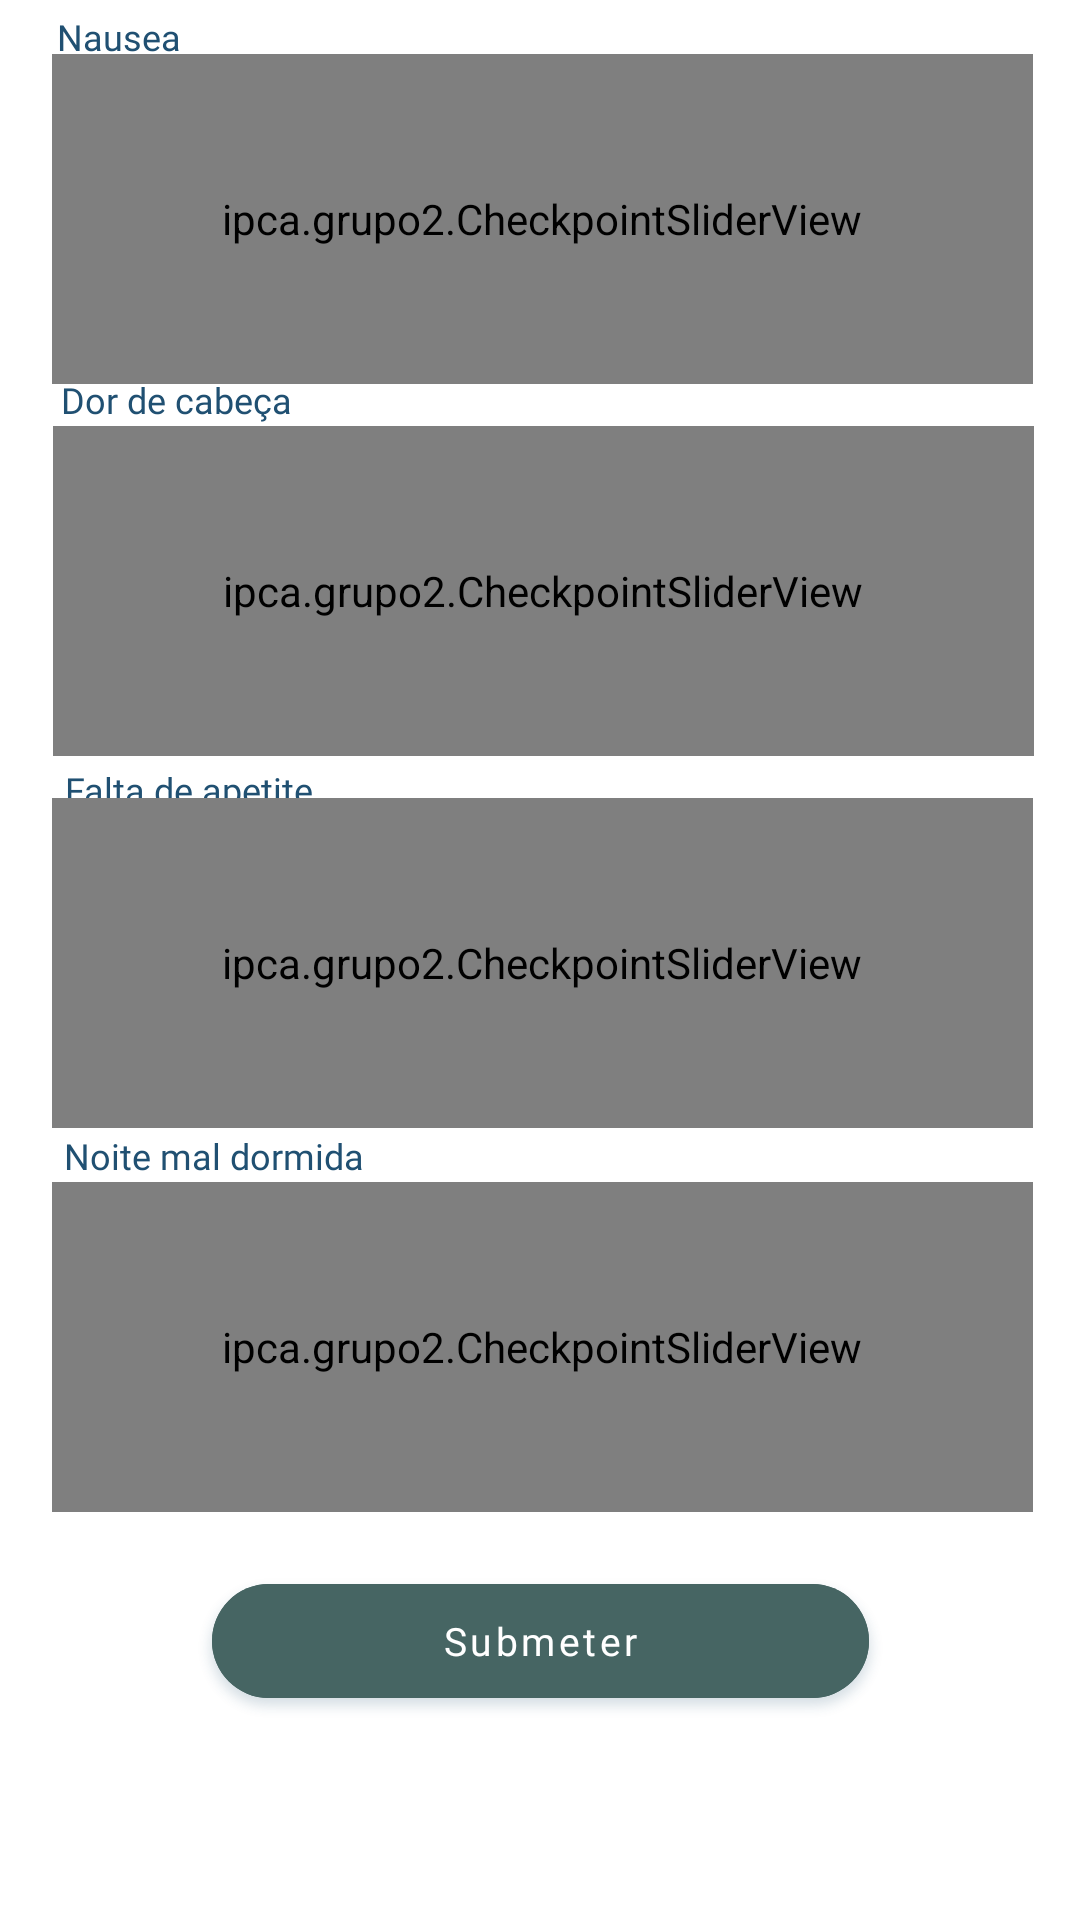

Produce the Android XML layout that renders to this screen, including the resource entries it uses.
<!-- AndroidManifest.xml: application theme Theme.Grupo2 -->
<!-- res/layout/fragment_questions.xml -->
<?xml version="1.0" encoding="utf-8"?>
<androidx.constraintlayout.widget.ConstraintLayout xmlns:android="http://schemas.android.com/apk/res/android"
    xmlns:app="http://schemas.android.com/apk/res-auto"
    xmlns:tools="http://schemas.android.com/tools"
    android:layout_width="match_parent"
    android:layout_height="700dp"
    android:layout_gravity="bottom"
    android:background="@drawable/round_corner_q"
    tools:context=".QuestionsFragment">

    


    <ipca.grupo2.CheckpointSliderView
        android:id="@+id/Cabeca"
        android:layout_width="327dp"
        android:layout_height="110dp"
        android:layout_marginBottom="388dp"
        app:layout_constraintBottom_toBottomOf="parent"
        app:layout_constraintEnd_toEndOf="parent"
        app:layout_constraintHorizontal_bias="0.536"
        app:layout_constraintStart_toStartOf="parent" />

    <TextView
        android:id="@+id/textView16"
        android:layout_width="314dp"
        android:layout_height="19dp"
        android:layout_marginBottom="496dp"
        android:fontFamily="@font/poppins_normal"
        android:text="Dor de cabeça"
        android:textColor="@color/azul_marinho"
        android:textSize="12sp"
        app:layout_constraintBottom_toBottomOf="parent"
        app:layout_constraintEnd_toEndOf="parent"
        app:layout_constraintHorizontal_bias="0.443"
        app:layout_constraintStart_toStartOf="parent" />

    <ipca.grupo2.CheckpointSliderView
        android:id="@+id/Nausea"
        android:layout_width="327dp"
        android:layout_height="110dp"
        android:layout_marginBottom="512dp"
        app:layout_constraintBottom_toBottomOf="parent"
        app:layout_constraintEnd_toEndOf="parent"
        app:layout_constraintHorizontal_bias="0.53"
        app:layout_constraintStart_toStartOf="parent" />

    <TextView
        android:id="@+id/textView17"
        android:layout_width="307dp"
        android:layout_height="25dp"

        android:layout_marginBottom="360dp"
        android:fontFamily="@font/poppins_normal"
        android:text="Falta de apetite"
        android:textColor="@color/azul_marinho"
        android:textSize="12sp"
        app:layout_constraintBottom_toBottomOf="parent"
        app:layout_constraintEnd_toEndOf="parent"
        app:layout_constraintHorizontal_bias="0.406"
        app:layout_constraintStart_toStartOf="parent" />

    <com.google.android.material.button.MaterialButton
        android:id="@+id/submeter"
        android:layout_width="219dp"
        android:layout_height="50dp"
        android:layout_marginBottom="68dp"
        android:backgroundTint="@color/verdeEsc"
        android:fontFamily="@font/poppins_normal"
        android:outlineAmbientShadowColor="@color/azul_marinho"
        android:outlineSpotShadowColor="@color/azul_marinho"
        android:shadowColor="@color/black"
        android:text="Submeter"
        android:textAllCaps="false"
        android:textColor="@color/white"
        android:textSize="13sp"
        app:cornerRadius="20dp"
        app:layout_constraintBottom_toBottomOf="parent"
        app:layout_constraintEnd_toEndOf="parent"
        app:layout_constraintStart_toStartOf="parent" />

    <ipca.grupo2.CheckpointSliderView
        android:id="@+id/Dormir"
        android:layout_width="327dp"
        android:layout_height="110dp"
        android:layout_marginBottom="136dp"
        app:layout_constraintBottom_toBottomOf="parent"
        app:layout_constraintEnd_toEndOf="parent"
        app:layout_constraintHorizontal_bias="0.53"
        app:layout_constraintStart_toStartOf="parent" />

    <TextView
        android:id="@+id/textView14"
        android:layout_width="320dp"
        android:layout_height="44dp"
        android:layout_marginBottom="620dp"
        android:fontFamily="@font/poppins_normal"
        android:gravity="bottom"
        android:text="Nausea"
        android:textColor="@color/azul_marinho"
        android:textSize="12sp"
        app:layout_constraintBottom_toBottomOf="parent"
        app:layout_constraintEnd_toEndOf="parent"
        app:layout_constraintHorizontal_bias="0.479"
        app:layout_constraintStart_toStartOf="parent" />

    <TextView
        android:id="@+id/textView15"
        android:layout_width="309dp"
        android:layout_height="19dp"

        android:layout_marginBottom="244dp"
        android:fontFamily="@font/poppins_normal"
        android:text="Noite mal dormida"
        android:textColor="@color/azul_marinho"
        android:textSize="12sp"
        app:layout_constraintBottom_toBottomOf="parent"
        app:layout_constraintEnd_toEndOf="parent"
        app:layout_constraintHorizontal_bias="0.416"
        app:layout_constraintStart_toStartOf="parent" />

    <ipca.grupo2.CheckpointSliderView
        android:id="@+id/Apetite"
        android:layout_width="327dp"
        android:layout_height="110dp"
        android:layout_marginBottom="264dp"
        app:layout_constraintBottom_toBottomOf="parent"
        app:layout_constraintEnd_toEndOf="parent"
        app:layout_constraintHorizontal_bias="0.53"
        app:layout_constraintStart_toStartOf="parent" />

</androidx.constraintlayout.widget.ConstraintLayout>
<!-- resources referenced by this layout -->
<resources>
  <color name="azul_marinho">#205072</color>
  <color name="black">#FF000000</color>
  <color name="verdeEsc">#FF466563</color>
  <color name="white">#FFFFFFFF</color>
  <!-- drawable round_corner_q (drawable) -->
  <?xml version="1.0" encoding="utf-8"?>
  <shape
      android:shape="rectangle"
  
      xmlns:android="http://schemas.android.com/apk/res/android">
  
      <solid android:color="@color/white" />
      <corners android:topLeftRadius="40dp"
       android:topRightRadius="40dp"/>
  
  </shape>
  <style name="Theme.Grupo2" parent="Theme.MaterialComponents.DayNight.DarkActionBar">
          
          <item name="colorPrimary">@color/purple_500</item>
          <item name="colorPrimaryVariant">@color/purple_700</item>
          <item name="colorOnPrimary">@color/white</item>
          
          <item name="colorSecondary">@color/teal_200</item>
          <item name="colorSecondaryVariant">@color/teal_700</item>
          <item name="colorOnSecondary">@color/black</item>
          
          <item name="android:statusBarColor" tools:targetApi="l">?attr/colorPrimaryVariant</item>
          
      </style>
  <color name="purple_500">#FF6200EE</color>
  <color name="purple_700">#FF3700B3</color>
  <color name="teal_200">#FF03DAC5</color>
  <color name="teal_700">#FF018786</color>
</resources>
